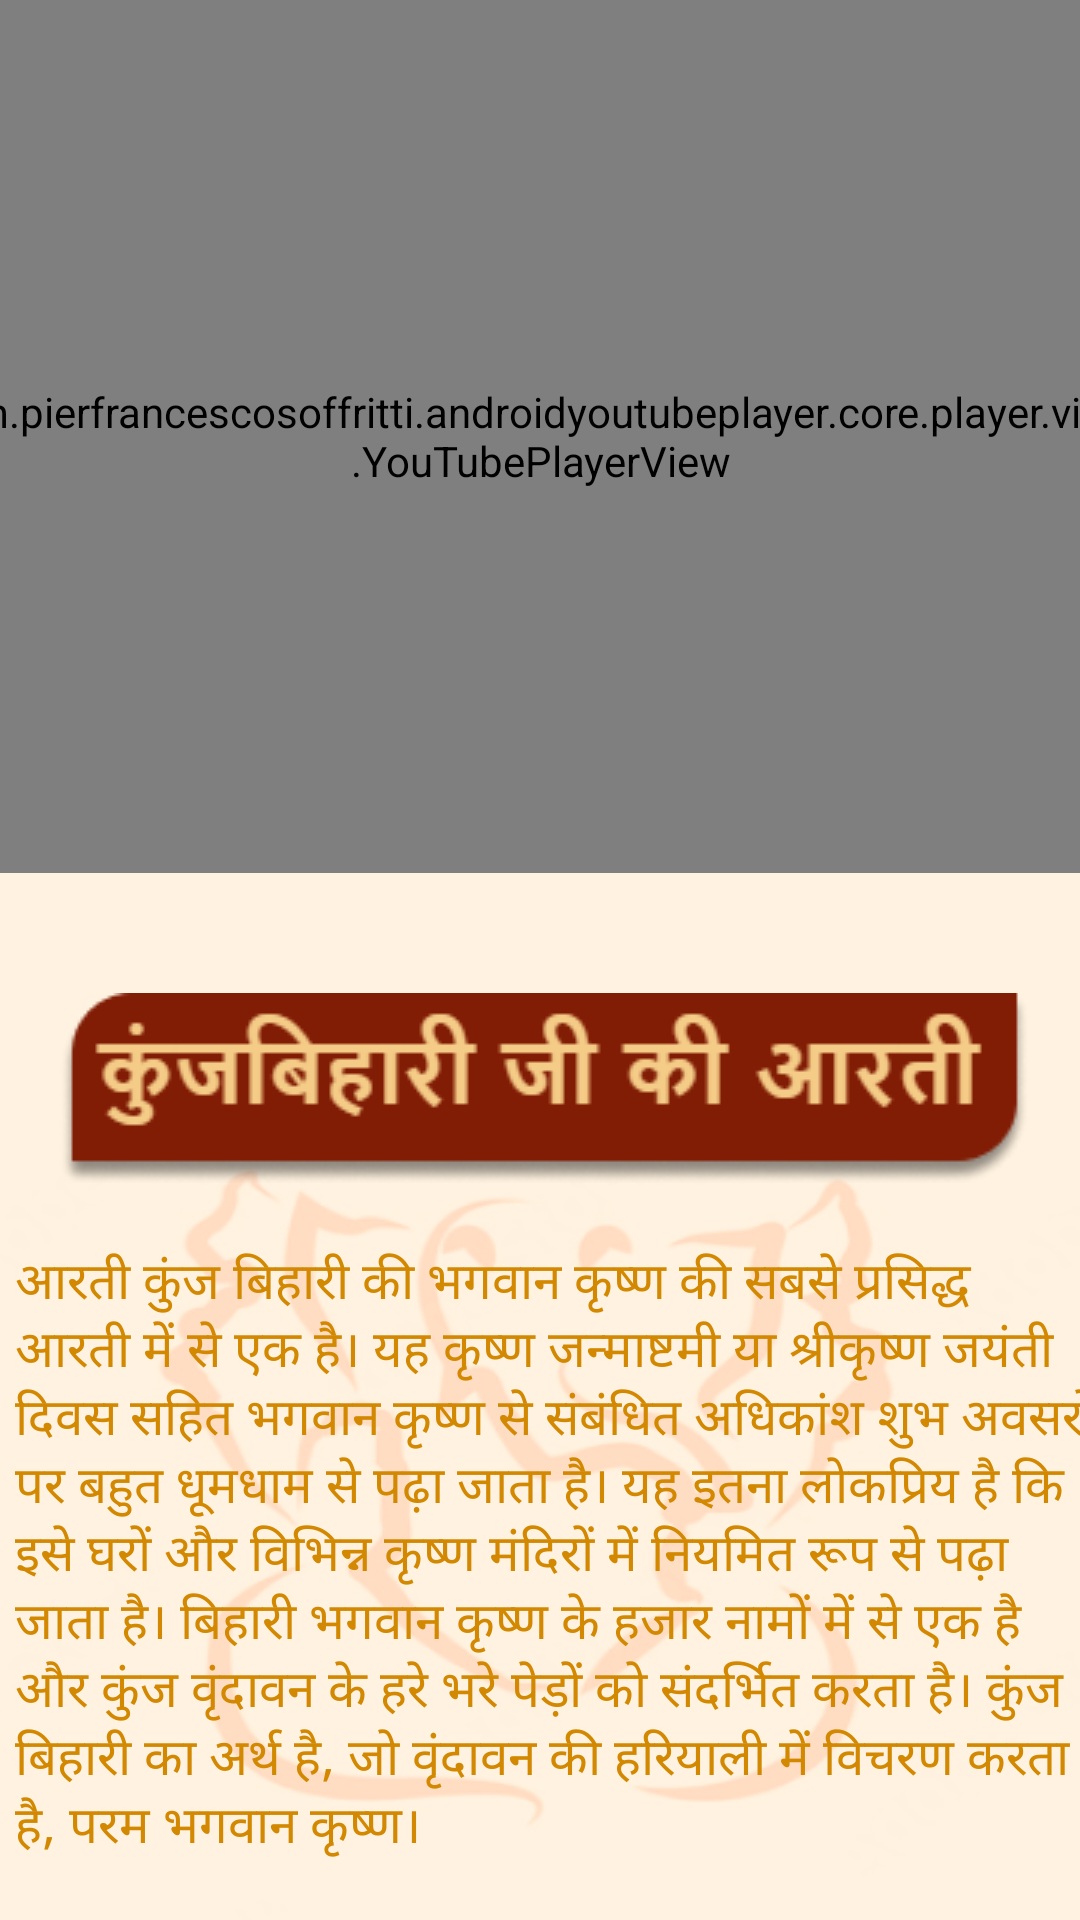

The Android layout XML behind this screen, and the referenced resources:
<!-- AndroidManifest.xml: application theme Theme.Sanatan -->
<!-- res/layout/activity_godsaartikrishnaji.xml -->
<?xml version="1.0" encoding="utf-8"?>
<androidx.constraintlayout.widget.ConstraintLayout xmlns:android="http://schemas.android.com/apk/res/android"
    xmlns:app="http://schemas.android.com/apk/res-auto"
    xmlns:tools="http://schemas.android.com/tools"
    android:layout_width="match_parent"
    android:layout_height="match_parent"
    tools:context=".godsaartikrishnaji"
    android:background="@drawable/back">

    <com.pierfrancescosoffritti.androidyoutubeplayer.core.player.views.YouTubePlayerView
        android:id="@+id/youTubePlayerView"
        android:layout_width="411dp"
        android:layout_height="291dp"
        app:autoPlay="true"
        app:layout_constraintEnd_toEndOf="parent"
        app:layout_constraintStart_toStartOf="parent"
        app:layout_constraintTop_toTopOf="parent"
        app:videoId="jj1u-QVQVWs" />

    <ScrollView
        android:layout_width="411dp"
        android:layout_height="420dp"
        android:layout_marginTop="20dp"
        app:layout_constraintEnd_toEndOf="parent"
        app:layout_constraintStart_toStartOf="parent"
        app:layout_constraintTop_toBottomOf="@+id/youTubePlayerView">

        <LinearLayout
            android:layout_width="match_parent"
            android:layout_height="wrap_content"
            android:orientation="vertical">

            <ImageView
                android:id="@+id/imageView2"
                android:layout_width="wrap_content"
                android:layout_height="wrap_content"
                android:layout_marginStart="45dp"
                android:layout_marginTop="20dp"
                app:layout_constraintEnd_toEndOf="parent"
                app:layout_constraintStart_toStartOf="parent"
                app:layout_constraintTop_toBottomOf="@+id/youTubePlayerView"
                app:srcCompat="@drawable/godkrishnarectangle" />

            <TextView
                android:layout_width="match_parent"
                android:layout_height="wrap_content"
                android:layout_margin="20dp"
                android:fontFamily="@font/poppins_medium"
                android:paddingLeft="10dp"
                android:text="@string/godkrishnahindi"
                android:textColor="@color/sanatan"
                android:textSize="17sp"></TextView>

            <ImageView
                android:id="@+id/imageView3"
                android:layout_width="wrap_content"
                android:layout_height="wrap_content"
                android:layout_marginStart="35dp"
                android:layout_marginTop="15dp"
                app:layout_constraintEnd_toEndOf="parent"
                app:layout_constraintStart_toStartOf="parent"
                app:layout_constraintTop_toBottomOf="@+id/youTubePlayerView"
                app:srcCompat="@drawable/godkrishnarectangle2" />

            <TextView
                android:layout_width="match_parent"
                android:layout_height="wrap_content"
                android:layout_margin="20dp"
                android:fontFamily="@font/poppins_medium"
                android:paddingLeft="10dp"
                android:text="@string/godkrishnaenglish"
                android:textColor="@color/sanatan"
                android:textSize="17sp">

            </TextView>

        </LinearLayout>
    </ScrollView>

</androidx.constraintlayout.widget.ConstraintLayout>
<!-- resources referenced by this layout -->
<resources>
  <color name="sanatan">#D28800</color>
  <!-- drawable back: png bitmap (drawable, 49873 bytes) -->
  <!-- drawable godkrishnarectangle: png bitmap (drawable, 9847 bytes) -->
  <!-- drawable godkrishnarectangle2: png bitmap (drawable, 7256 bytes) -->
  <string name="godkrishnaenglish">Aarti Kunj Bihari Ki is one of the most famous Aartis of Lord Krishna. It is recited with much fanfare on most auspicious occasions related to Lord Krishna including Krishna Janmashtami or Srikrishna Jayanti day. It is so popular that it is recited regularly in homes and various Krishna temples. Bihari is one of the thousand names of Lord Krishna and Kunj refers to lush green groves of Vrindavan. Kunj Bihari means, the one who roams in greenery of Vrindavan, the supreme Lord Krishna.</string>
  <string name="godkrishnahindi">आरती कुंज बिहारी की भगवान कृष्ण की सबसे प्रसिद्ध आरती में से एक है। यह कृष्ण जन्माष्टमी या श्रीकृष्ण जयंती दिवस सहित भगवान कृष्ण से संबंधित अधिकांश शुभ अवसरों पर बहुत धूमधाम से पढ़ा जाता है। यह इतना लोकप्रिय है कि इसे घरों और विभिन्न कृष्ण मंदिरों में नियमित रूप से पढ़ा जाता है। बिहारी भगवान कृष्ण के हजार नामों में से एक है और कुंज वृंदावन के हरे भरे पेड़ों को संदर्भित करता है। कुंज बिहारी का अर्थ है, जो वृंदावन की हरियाली में विचरण करता है, परम भगवान कृष्ण।</string>
  <style name="Theme.Sanatan" parent="Theme.MaterialComponents.DayNight.DarkActionBar">
          
          <item name="colorPrimary">@color/sanatan</item>
          <item name="colorPrimaryVariant">@color/sanatan</item>
          <item name="colorOnPrimary">@color/white</item>
          
          <item name="colorSecondary">@color/teal_200</item>
          <item name="colorSecondaryVariant">@color/teal_700</item>
          <item name="colorOnSecondary">@color/black</item>
          
          <item name="android:statusBarColor" tools:targetApi="l">?attr/colorPrimaryVariant</item>
          
  
      </style>
  <color name="white">#FFFFFFFF</color>
  <color name="teal_200">#FF03DAC5</color>
  <color name="teal_700">#FF018786</color>
  <color name="black">#FF000000</color>
</resources>
